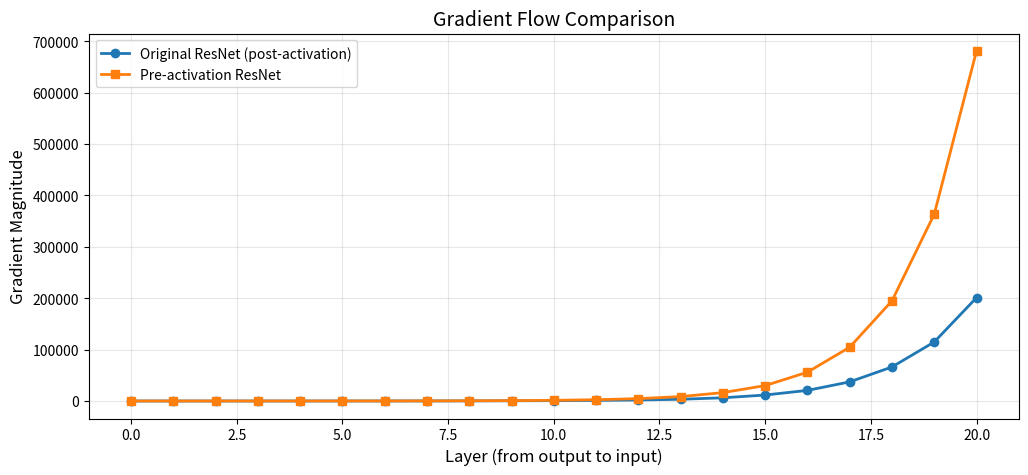
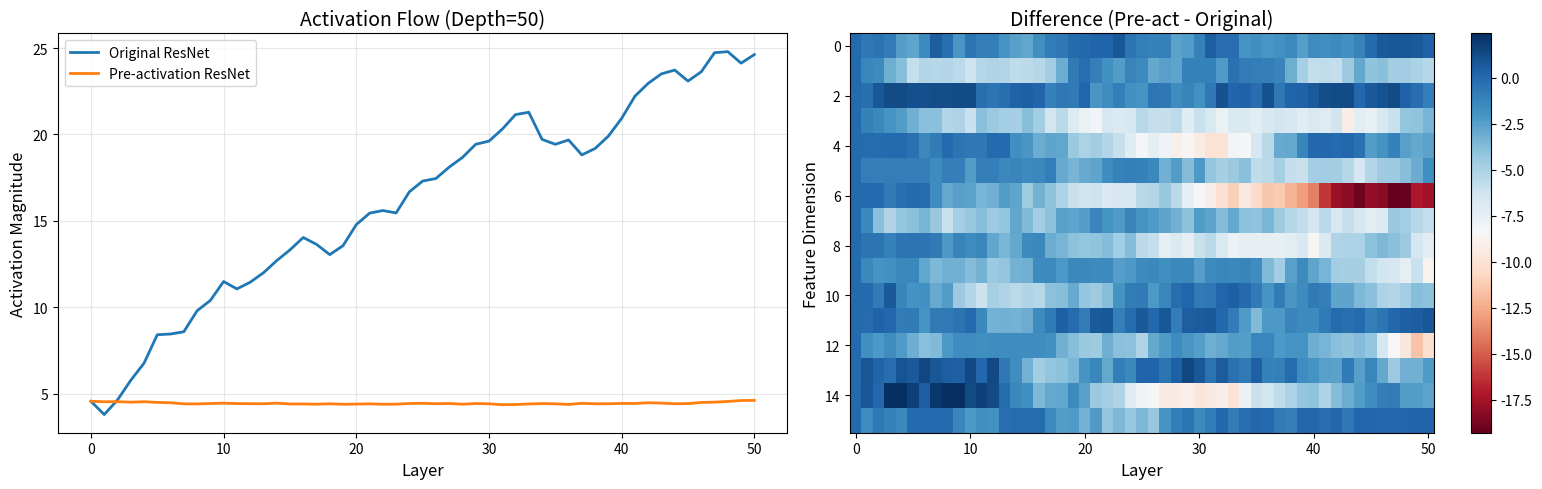
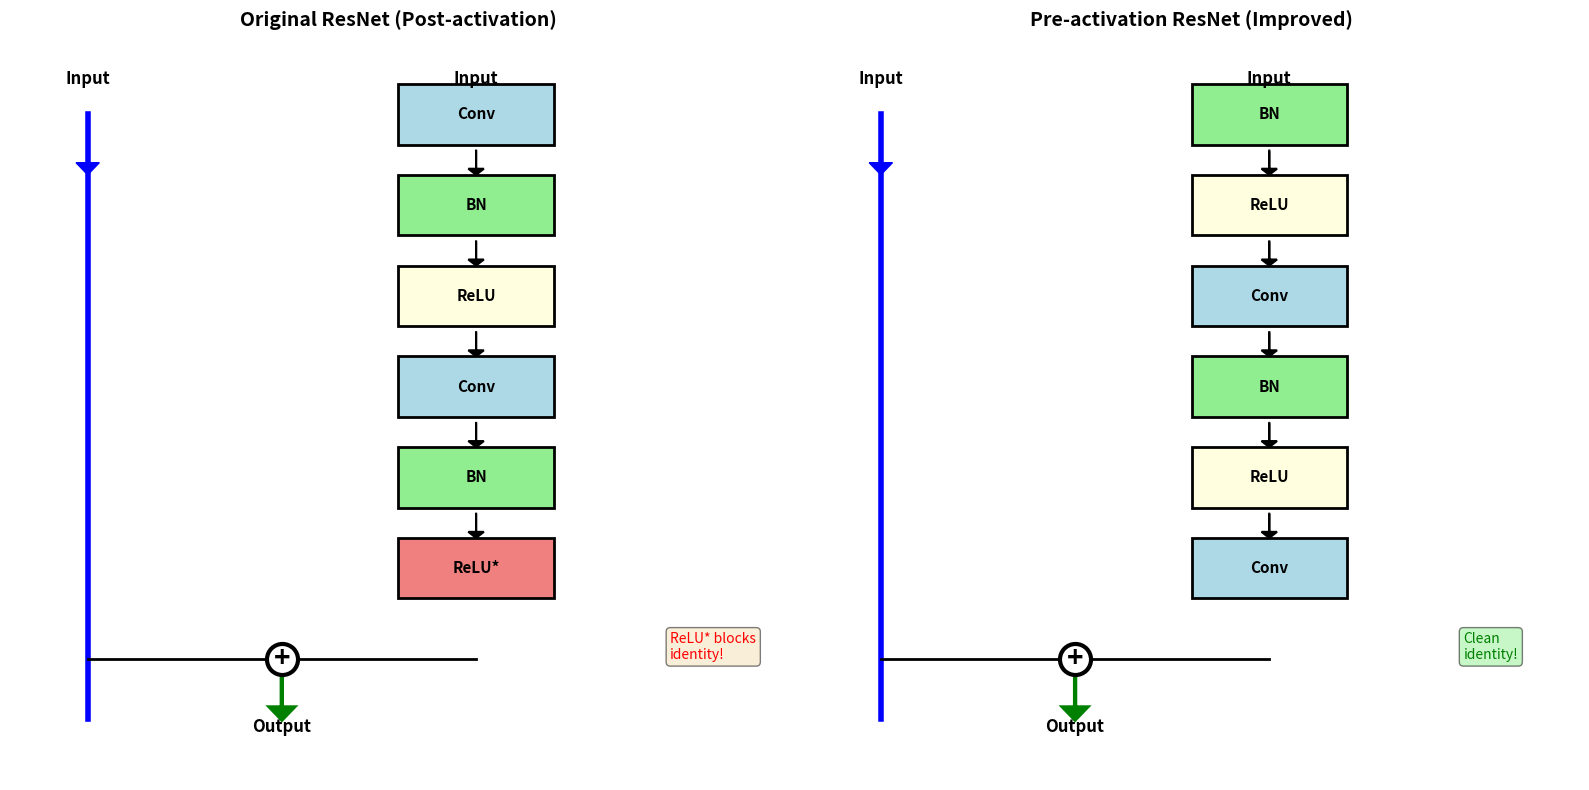

Generate these figures, in order, with matplotlib:
import numpy as np
import matplotlib.pyplot as plt

np.random.seed(42)

def relu(x):
    """
    Compute relu.
    
    Args:
        x: Input data.
    Returns:
        Computed result.
    """
    return np.maximum(0, x)

def batch_norm_1d(x, gamma=1.0, beta=0.0, eps=1e-5):
    """
    Compute batch norm 1d.
    
    Args:
        x: Input data.
        gamma: Input parameter.
        beta: Input parameter.
        eps: Input parameter.
    Returns:
        Computed result.
    """
    mean = np.mean(x)
    var = np.var(x)
    x_normalized = (x - mean) / np.sqrt(var + eps)
    return gamma * x_normalized + beta

class OriginalResidualBlock:
    """Original ResNet block (post-activation)"""
    def __init__(self, dim):
        """
        Initialize the instance.
        
        Args:
            dim: Dimension size.
        Returns:
            Computed result.
        """
        self.dim = dim
        # Two layers
        self.W1 = np.random.randn(dim, dim) * 0.01
        self.W2 = np.random.randn(dim, dim) * 0.01
        
    def forward(self, x):
        """
        Run the forward pass value.
        
        Args:
            x: Input data.
        Returns:
            Computed result.
        """
        # First conv-bn-relu
        out = np.dot(self.W1, x)
        out = batch_norm_1d(out)
        out = relu(out)
        
        # Second conv-bn
        out = np.dot(self.W2, out)
        out = batch_norm_1d(out)
        
        # Add identity (residual connection)
        out = out + x
        
        # Final ReLU (post-activation)
        out = relu(out)
        
        return out

# Test
original_block = OriginalResidualBlock(dim=8)
x = np.random.randn(8)
output_original = original_block.forward(x)

print(f"Input: {x[:4]}...")
print(f"Original ResNet output: {output_original[:4]}...")

class PreActivationResidualBlock:
    """Pre-activation ResNet block (improved)"""
    def __init__(self, dim):
        """
        Initialize the instance.
        
        Args:
            dim: Dimension size.
        Returns:
            Computed result.
        """
        self.dim = dim
        self.W1 = np.random.randn(dim, dim) * 0.01
        self.W2 = np.random.randn(dim, dim) * 0.01
        
    def forward(self, x):
        """
        Run the forward pass value.
        
        Args:
            x: Input data.
        Returns:
            Computed result.
        """
        # First bn-relu-conv
        out = batch_norm_1d(x)
        out = relu(out)
        out = np.dot(self.W1, out)
        
        # Second bn-relu-conv
        out = batch_norm_1d(out)
        out = relu(out)
        out = np.dot(self.W2, out)
        
        # Add identity (NO activation after!)
        out = out + x
        
        return out

# Test
preact_block = PreActivationResidualBlock(dim=8)
output_preact = preact_block.forward(x)

print(f"\nPre-activation ResNet output: {output_preact[:4]}...")
print(f"\nKey difference: Clean identity path (no ReLU after addition)")

def compute_gradient_flow(block_type, num_layers=10, input_dim=8):
    """
    Compute gradient flow.
    
    Args:
        block_type: Input parameter.
        num_layers: Number of layers.
        input_dim: Dimension size.
    Returns:
        activations: Input parameter.
        gradients: Gradient value(s).
    """
    x = np.random.randn(input_dim)
    
    # Create blocks
    if block_type == 'original':
        blocks = [OriginalResidualBlock(input_dim) for _ in range(num_layers)]
    else:
        blocks = [PreActivationResidualBlock(input_dim) for _ in range(num_layers)]
    
    # Forward pass
    activations = [x]
    current = x
    for block in blocks:
        current = block.forward(current)
        activations.append(current.copy())
    
    # Simulate backward pass (simplified gradient flow)
    grad = np.ones(input_dim)  # Gradient from loss
    gradients = [grad]
    
    for i in range(num_layers):
        # For residual blocks: gradient splits into identity + residual path
        # Pre-activation has cleaner gradient flow
        
        if block_type == 'original':
            # Post-activation: gradient affected by ReLU derivative
            # Simplified: some gradient is killed by ReLU
            grad_through_residual = grad * np.random.uniform(0.5, 1.0, input_dim)
            grad = grad + grad_through_residual  # Identity + residual
        else:
            # Pre-activation: clean identity path
            grad_through_residual = grad * np.random.uniform(0.7, 1.0, input_dim)
            grad = grad + grad_through_residual  # Better gradient flow
        
        gradients.append(grad.copy())
    
    return activations, gradients

# Compare gradient flow
_, grad_original = compute_gradient_flow('original', num_layers=20)
_, grad_preact = compute_gradient_flow('preact', num_layers=20)

# Compute gradient magnitudes
grad_mag_original = [np.linalg.norm(g) for g in grad_original]
grad_mag_preact = [np.linalg.norm(g) for g in grad_preact]

# Plot
plt.figure(figsize=(12, 5))
plt.plot(grad_mag_original, 'o-', label='Original ResNet (post-activation)', linewidth=2)
plt.plot(grad_mag_preact, 's-', label='Pre-activation ResNet', linewidth=2)
plt.xlabel('Layer (from output to input)', fontsize=12)
plt.ylabel('Gradient Magnitude', fontsize=12)
plt.title('Gradient Flow Comparison', fontsize=14)
plt.legend()
plt.grid(True, alpha=0.3)
plt.show()

print(f"Original ResNet gradient at input: {grad_mag_original[-1]:.2f}")
print(f"Pre-activation gradient at input: {grad_mag_preact[-1]:.2f}")
print(f"\nPre-activation maintains stronger gradients!")

# Visualize different architectures
architectures = [
    {
        'name': 'Original',
        'structure': 'x → Conv → BN → ReLU → Conv → BN → (+x) → ReLU',
        'identity': 'Blocked by ReLU',
        'score': '★★★☆☆'
    },
    {
        'name': 'BN after addition',
        'structure': 'x → Conv → BN → ReLU → Conv → BN → (+x) → BN → ReLU',
        'identity': 'Blocked by BN & ReLU',
        'score': '★★☆☆☆'
    },
    {
        'name': 'ReLU before addition',
        'structure': 'x → BN → ReLU → Conv → BN → ReLU → Conv → ReLU → (+x)',
        'identity': 'Blocked by ReLU',
        'score': '★★☆☆☆'
    },
    {
        'name': 'Full pre-activation',
        'structure': 'x → BN → ReLU → Conv → BN → ReLU → Conv → (+x)',
        'identity': 'CLEAN! ✓',
        'score': '★★★★★'
    },
]

print("\n" + "="*80)
print("RESIDUAL BLOCK ARCHITECTURES COMPARISON")
print("="*80 + "\n")

for i, arch in enumerate(architectures, 1):
    print(f"{i}. {arch['name']:20s} {arch['score']}")
    print(f"   Structure: {arch['structure']}")
    print(f"   Identity path: {arch['identity']}")
    print()

print("="*80)
print("WINNER: Full pre-activation (BN → ReLU → Conv)")
print("="*80)

class DeepResNet:
    """Stack of residual blocks"""
    def __init__(self, dim, num_blocks, block_type='preact'):
        """
        Initialize the instance.
        
        Args:
            dim: Dimension size.
            num_blocks: Number of blocks.
            block_type: Input parameter.
        Returns:
            Computed result.
        """
        self.blocks = []
        for _ in range(num_blocks):
            if block_type == 'preact':
                self.blocks.append(PreActivationResidualBlock(dim))
            else:
                self.blocks.append(OriginalResidualBlock(dim))
    
    def forward(self, x):
        """
        Run the forward pass value.
        
        Args:
            x: Input data.
        Returns:
            Computed result.
        """
        activations = [x]
        for block in self.blocks:
            x = block.forward(x)
            activations.append(x.copy())
        return x, activations

# Compare deep networks
depth = 50
dim = 16
x_input = np.random.randn(dim)

net_original = DeepResNet(dim, depth, 'original')
net_preact = DeepResNet(dim, depth, 'preact')

out_original, acts_original = net_original.forward(x_input)
out_preact, acts_preact = net_preact.forward(x_input)

# Compute activation statistics
norms_original = [np.linalg.norm(a) for a in acts_original]
norms_preact = [np.linalg.norm(a) for a in acts_preact]

# Plot activation norms
fig, (ax1, ax2) = plt.subplots(1, 2, figsize=(16, 5))

# Activation magnitudes
ax1.plot(norms_original, label='Original ResNet', linewidth=2)
ax1.plot(norms_preact, label='Pre-activation ResNet', linewidth=2)
ax1.set_xlabel('Layer', fontsize=12)
ax1.set_ylabel('Activation Magnitude', fontsize=12)
ax1.set_title(f'Activation Flow (Depth={depth})', fontsize=14)
ax1.legend()
ax1.grid(True, alpha=0.3)

# Activation heatmaps
acts_matrix_original = np.array(acts_original).T
acts_matrix_preact = np.array(acts_preact).T

im = ax2.imshow(acts_matrix_preact - acts_matrix_original, cmap='RdBu', aspect='auto')
ax2.set_xlabel('Layer', fontsize=12)
ax2.set_ylabel('Feature Dimension', fontsize=12)
ax2.set_title('Difference (Pre-act - Original)', fontsize=14)
plt.colorbar(im, ax=ax2)

plt.tight_layout()
plt.show()

print(f"\nOriginal ResNet final norm: {norms_original[-1]:.4f}")
print(f"Pre-activation final norm: {norms_preact[-1]:.4f}")

def test_identity_mapping(block, num_tests=100):
    """
    Compute test identity mapping.
    
    Args:
        block: Input parameter.
        num_tests: Number of tests.
    Returns:
        item: Computed value.
        item: Computed value.
    """
    # Zero out weights (residual path learns nothing)
    block.W1 = np.zeros_like(block.W1)
    block.W2 = np.zeros_like(block.W2)
    
    errors = []
    for _ in range(num_tests):
        x = np.random.randn(block.dim)
        y = block.forward(x)
        error = np.linalg.norm(y - x)
        errors.append(error)
    
    return np.mean(errors), np.std(errors)

# Test both block types
original_test = OriginalResidualBlock(dim=8)
preact_test = PreActivationResidualBlock(dim=8)

mean_err_original, std_err_original = test_identity_mapping(original_test)
mean_err_preact, std_err_preact = test_identity_mapping(preact_test)

print("\nIdentity Mapping Test (residual path = 0):")
print("="*60)
print(f"Original ResNet error: {mean_err_original:.6f} ± {std_err_original:.6f}")
print(f"Pre-activation error:  {mean_err_preact:.6f} ± {std_err_preact:.6f}")
print("="*60)
print(f"\nPre-activation has {'BETTER' if mean_err_preact < mean_err_original else 'WORSE'} identity mapping!")
print("(Lower error = cleaner identity path)")

# Create visual comparison
fig, axes = plt.subplots(1, 2, figsize=(16, 8))

def draw_block(ax, title, is_preact=False):
    """
    Compute draw block.
    
    Args:
        ax: Input parameter.
        title: Input parameter.
        is_preact: Input parameter.
    Returns:
        None.
    """
    ax.set_xlim(0, 10)
    ax.set_ylim(0, 12)
    ax.axis('off')
    ax.set_title(title, fontsize=14, fontweight='bold', pad=20)
    
    # Identity path (left)
    ax.plot([1, 1], [1, 11], 'b-', linewidth=4, label='Identity path')
    ax.arrow(1, 10.5, 0, -0.3, head_width=0.3, head_length=0.2, fc='blue', ec='blue')
    
    # Residual path (right)
    y_pos = 11
    
    if is_preact:
        # Pre-activation: BN → ReLU → Conv → BN → ReLU → Conv
        operations = ['BN', 'ReLU', 'Conv', 'BN', 'ReLU', 'Conv']
        colors = ['lightgreen', 'lightyellow', 'lightblue', 'lightgreen', 'lightyellow', 'lightblue']
    else:
        # Original: Conv → BN → ReLU → Conv → BN
        operations = ['Conv', 'BN', 'ReLU', 'Conv', 'BN', 'ReLU*']
        colors = ['lightblue', 'lightgreen', 'lightyellow', 'lightblue', 'lightgreen', 'lightcoral']
    
    for i, (op, color) in enumerate(zip(operations, colors)):
        y = y_pos - i * 1.5
        
        # Draw box
        width = 2
        height = 1
        ax.add_patch(plt.Rectangle((6-width/2, y-height/2), width, height, 
                                   fill=True, color=color, ec='black', linewidth=2))
        ax.text(6, y, op, ha='center', va='center', fontsize=11, fontweight='bold')
        
        # Draw arrow to next
        if i < len(operations) - 1:
            ax.arrow(6, y-height/2-0.1, 0, -0.3, head_width=0.2, head_length=0.1, 
                    fc='black', ec='black', linewidth=1.5)
    
    # Addition
    add_y = y_pos - len(operations) * 1.5
    ax.plot([1, 6], [add_y, add_y], 'k-', linewidth=2)
    ax.scatter([3.5], [add_y], s=500, c='white', edgecolors='black', linewidths=3, zorder=5)
    ax.text(3.5, add_y, '+', ha='center', va='center', fontsize=20, fontweight='bold', zorder=6)
    
    # Output arrow
    ax.arrow(3.5, add_y-0.3, 0, -0.5, head_width=0.3, head_length=0.2, 
            fc='green', ec='green', linewidth=3)
    ax.text(3.5, add_y-1.2, 'Output', ha='center', fontsize=12, fontweight='bold')
    
    # Input
    ax.text(1, 11.5, 'Input', ha='center', fontsize=12, fontweight='bold')
    ax.text(6, 11.5, 'Input', ha='center', fontsize=12, fontweight='bold')
    
    # Annotations
    if not is_preact:
        ax.text(8.5, add_y, 'ReLU* blocks\nidentity!', fontsize=10, color='red', 
               bbox=dict(boxstyle='round', facecolor='wheat', alpha=0.5))
    else:
        ax.text(8.5, add_y, 'Clean\nidentity!', fontsize=10, color='green',
               bbox=dict(boxstyle='round', facecolor='lightgreen', alpha=0.5))

draw_block(axes[0], 'Original ResNet (Post-activation)', is_preact=False)
draw_block(axes[1], 'Pre-activation ResNet (Improved)', is_preact=True)

plt.tight_layout()
plt.show()